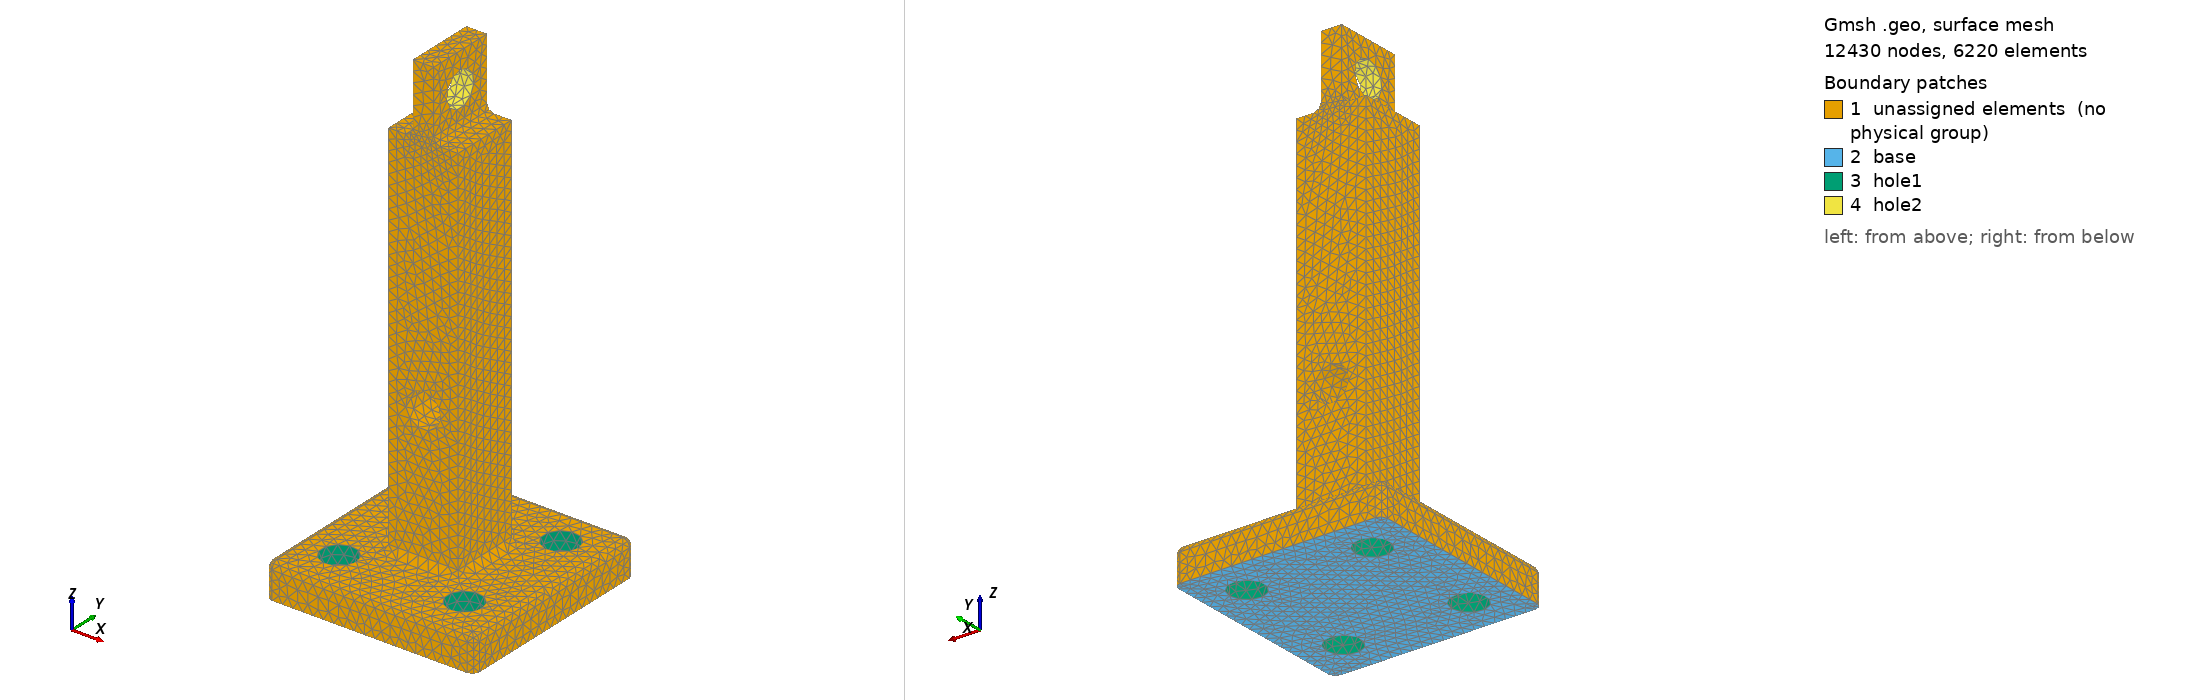

Gmsh geometry script, surface-meshed: 12430 nodes, 6220 surface elements. Boundary patches (legend numbers): 1 unassigned elements (no physical group), 2 base, 3 hole1, 4 hole2. Left view from above one corner, right view from below the opposite corner. Legend entries are the model's physical surfaces; 'unassigned elements' are surfaces in no physical group. The drawing asked Gmsh for element sizes between 1% and 20% of the model's largest extent; the script's own settings can give other sizes.

=== tarto.geo (drawn) ===
//+
SetFactory("OpenCASCADE");
Box(1) = {-30, -30, 0, 60, 60, 10};
//+
Box(2) = {-10, -10, 10, 20, 20, 110};
//+
Box(3) = {-3, -10, 120, 6, 20, 20};
//+
Coherence;
//+
Cylinder(4) = {-18, -18, -1, 0, 0, 12, 5, 2*Pi};
Cylinder(5) = { 18, -18, -1, 0, 0, 12, 5, 2*Pi};
Cylinder(6) = { 18,  18, -1, 0, 0, 12, 5, 2*Pi};
Cylinder(7) = {-18,  18, -1, 0, 0, 12, 5, 2*Pi};
//+
Cylinder(8) = {0, -11, 50, 0, 22, 0, 5, 2*Pi};
//+
Cylinder(9) = {-4, 0, 130, 8, 0, 0, 5, 2*Pi};
//+
BooleanDifference{ Volume{1}; Volume{2}; Volume{3}; Delete; }{ Volume{4}; Volume{7}; Volume{6}; Volume{5}; Volume{8}; Volume{9}; Delete; }
//+
//+
BooleanUnion{ Volume{2}; Delete; }{ Volume{3}; Delete; }
//+
BooleanUnion{ Volume{1}; Delete; }{ Volume{2}; Delete; }
//+
Fillet {1}{13, 14, 16, 15, 47, 51, 3, 19, 1, 6, 7, 2, 8, 9}{2}
//+
MeshSize {:} = 3;
Mesh.ElementOrder=2;
//+
Mesh 3;
//+
Physical Surface("base", 97) = {2};
//+
Physical Surface("hole1", 98) = {12, 14, 13, 11};
//+
Physical Surface("hole2", 99) = {39};
//+
Physical Curve("perim", 100) = {38, 34, 32, 36};
//+
Physical Volume("part", 101) = {1};
